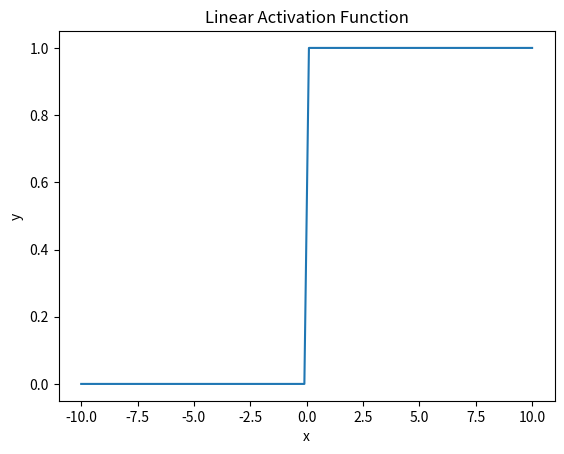

This figure's Python source:
# -*- coding: utf-8 -*-
"""
Created on Thu Sep  5 19:26:05 2019

[redacted]
"""

import math
import numpy as np
from matplotlib import pyplot as plt
def linear(x):
    return x
def threshold(x):
    y=[]
    i=0;
    while(i<len(x)):
        if x[i]<0:
            y.append(0)
        else:
            y.append(1)
        i+=1
    return y
def ramp(x):
    y=[]
    i=0;
    while(i<len(x)):
        if x[i]<0:
            y.append(0)
        elif x[i]>1:
            y.append(1)
        else:
            y.append(x[i])
        i+=1
    return y
def logsig(x):
    y=[]
    i=0
    while(i<len(x)):
        y.append(1/(1+math.exp(-x[i])))
        i+=1
    return y

            
x=np.linspace(-10,10,100)# create 100 points in between -10 to 10
y=threshold(x) # function call 
plt.figure(1)
plt.plot(x,y)
plt.title("Linear Activation Function")
plt.xlabel("x")
plt.ylabel("y")
plt.show()

